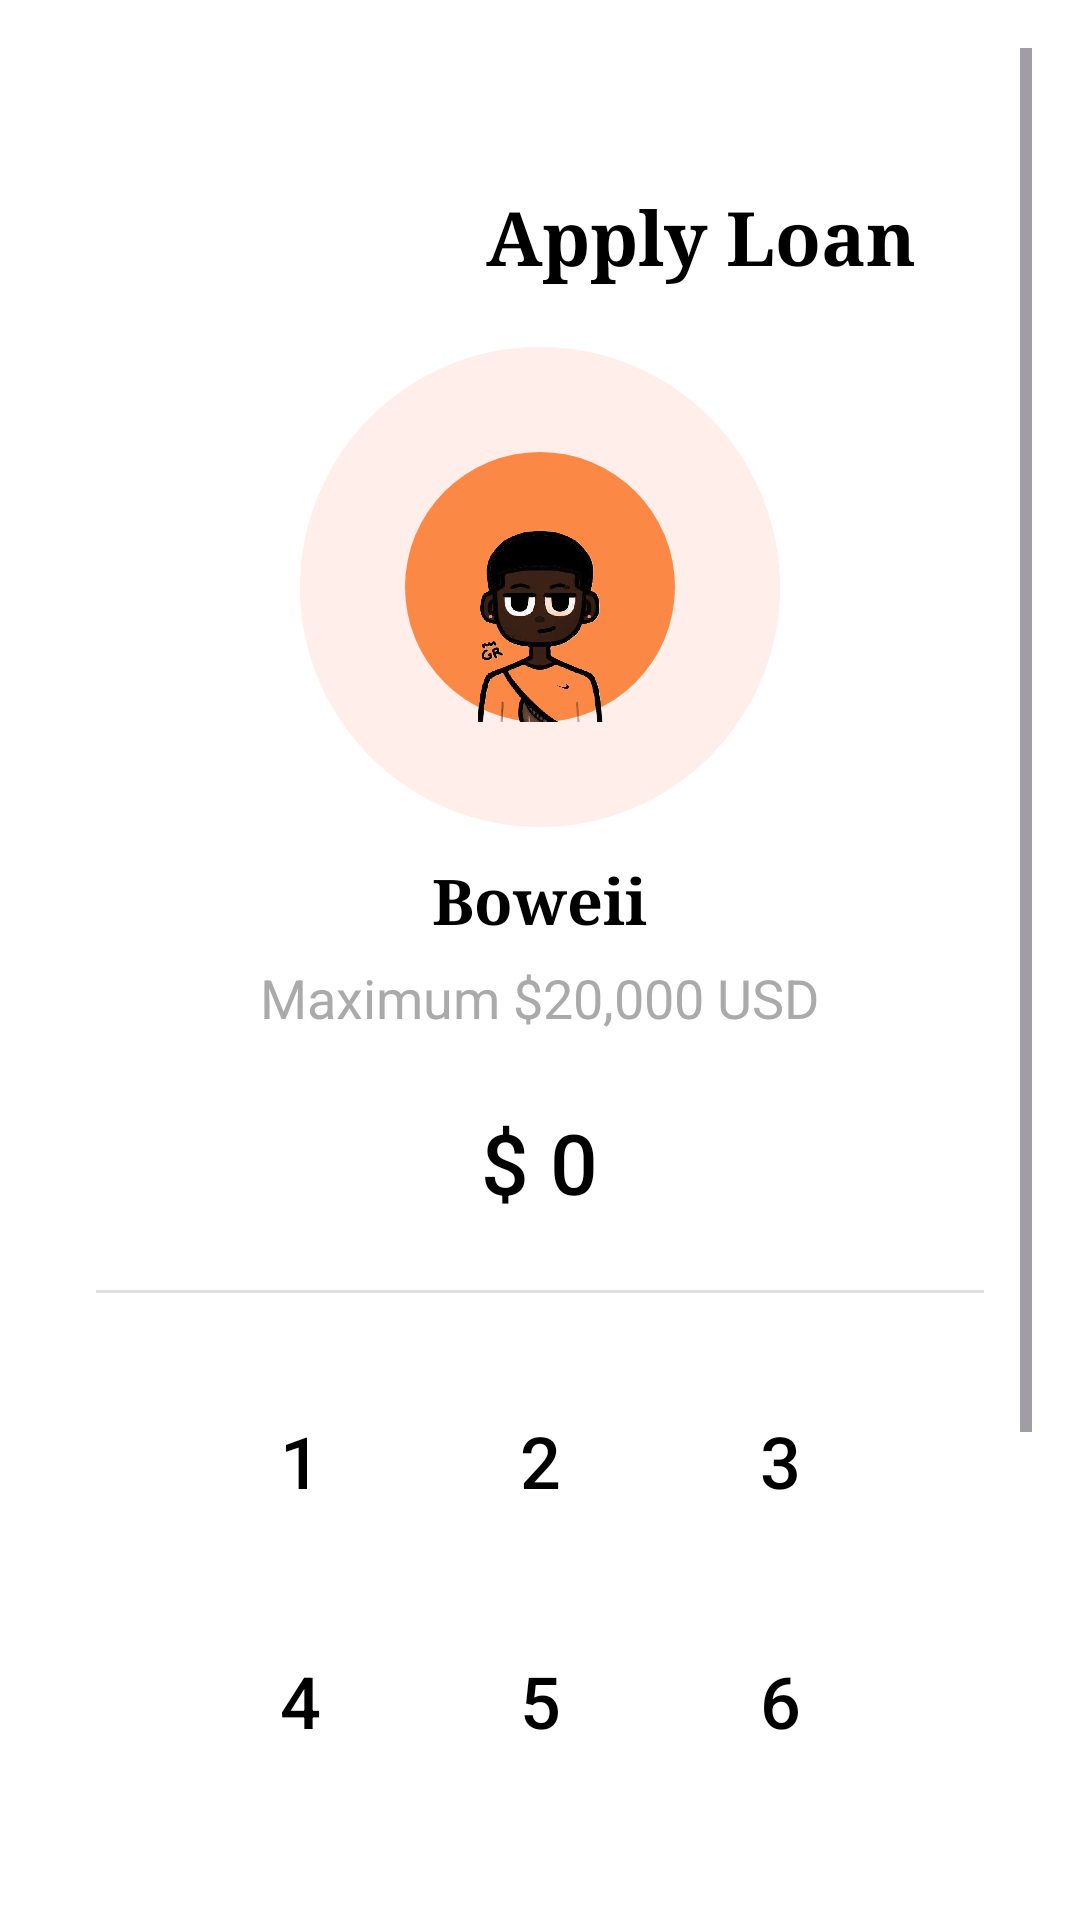

Android layout source for this screen:
<!-- AndroidManifest.xml: application theme Theme.Whispera -->
<!-- res/layout/activity_apply.xml -->
<?xml version="1.0" encoding="utf-8"?>
<ScrollView
        xmlns:android="http://schemas.android.com/apk/res/android"
        xmlns:app="http://schemas.android.com/apk/res-auto"
        xmlns:tools="http://schemas.android.com/tools"
        android:layout_width="match_parent"
        android:layout_height="match_parent"
        android:padding="16dp"
        android:background="@color/white"
        tools:context=".ApplyActivity">

    <LinearLayout
            android:layout_width="match_parent"
            android:layout_height="wrap_content"
            android:orientation="vertical"
            android:padding="16dp">

        
        <LinearLayout
                android:layout_width="match_parent"
                android:layout_height="wrap_content"
                android:orientation="horizontal"
                android:layout_marginTop="30dp"
                android:layout_marginBottom="20dp"
                android:layout_gravity="center">

            <ImageView
                    android:id="@+id/back_btn"
                    android:layout_width="30dp"
                    android:layout_height="30dp"
                    android:src="@drawable/ic_back"
                    android:contentDescription="@string/go_back"
                    app:tint="@color/black" />

            <View
                    android:layout_width="100dp"
                    android:layout_height="0dp" />

            <TextView
                    android:id="@+id/titleText"
                    android:layout_width="wrap_content"
                    android:layout_height="wrap_content"
                    android:text="Apply Loan"
                    android:textSize="25sp"
                    android:textStyle="bold"
                    android:textColor="@color/black"
                    android:fontFamily="serif" />

        </LinearLayout>

        
        <LinearLayout
                android:layout_width="wrap_content"
                android:layout_height="wrap_content"
                android:orientation="vertical"
                android:layout_gravity="center">

            <FrameLayout
                    android:layout_width="160dp"
                    android:layout_height="160dp">

                <View
                        android:layout_width="match_parent"
                        android:layout_height="match_parent"
                        android:background="@drawable/outer_ring" />

                <ImageView
                        android:layout_width="90dp"
                        android:layout_height="90dp"
                        android:layout_gravity="center"
                        android:src="@drawable/profile_ic"
                        android:background="@drawable/circle_background"
                        android:scaleType="centerCrop" />
            </FrameLayout>

        </LinearLayout>

        
        <LinearLayout
                android:layout_width="wrap_content"
                android:layout_height="wrap_content"
                android:orientation="vertical"
                android:layout_margin="10dp"
                android:layout_gravity="center">

            <TextView
                    android:layout_width="wrap_content"
                    android:layout_height="wrap_content"
                    android:text="Boweii"
                    android:textColor="@color/black"
                    android:textStyle="bold"
                    android:fontFamily="serif"
                    android:textSize="21sp"
                    android:layout_gravity="center" />

            <TextView
                    android:layout_width="wrap_content"
                    android:layout_height="wrap_content"
                    android:text="Maximum $20,000 USD"
                    android:textSize="18sp"
                    android:layout_margin="6dp"
                    android:layout_gravity="center"
                    android:textColor="@android:color/darker_gray" />

        </LinearLayout>

        
        <LinearLayout
                android:layout_width="match_parent"
                android:layout_height="wrap_content"
                android:orientation="vertical"
                android:layout_gravity="center">

            
            <EditText
                    android:id="@+id/editTextAmount"
                    android:layout_width="wrap_content"
                    android:layout_height="wrap_content"
                    android:layout_gravity="center_horizontal"
                    android:fontFamily="sans-serif-medium"
                    android:gravity="center"
                    android:inputType="none"
                    android:focusable="false"
                    android:cursorVisible="false"
                    android:background="@android:color/transparent"
                    android:text="$ 0"
                    android:textColor="#000000"
                    android:textSize="28sp"
                    android:padding="8dp" />

            
            <View
                    android:layout_width="match_parent"
                    android:layout_height="1dp"
                    android:layout_marginVertical="16dp"
                    android:background="#E0E0E0" />

            
            <GridLayout
                    android:layout_width="wrap_content"
                    android:layout_height="wrap_content"
                    android:columnCount="3"
                    android:rowCount="4"
                    android:alignmentMode="alignMargins"
                    android:layout_gravity="center">

                <Button
                        android:id="@+id/btn1"
                        android:layout_width="80dp"
                        android:layout_height="80dp"
                        android:text="1"
                        android:background="@android:color/transparent"
                        android:textColor="#000000"
                        android:textSize="24sp" />

                <Button
                        android:id="@+id/btn2"
                        android:layout_width="80dp"
                        android:layout_height="80dp"
                        android:text="2"
                        android:background="@android:color/transparent"
                        android:textColor="#000000"
                        android:textSize="24sp" />

                <Button
                        android:id="@+id/btn3"
                        android:layout_width="80dp"
                        android:layout_height="80dp"
                        android:text="3"
                        android:background="@android:color/transparent"
                        android:textColor="#000000"
                        android:textSize="24sp" />

                <Button
                        android:id="@+id/btn4"
                        android:layout_width="80dp"
                        android:layout_height="80dp"
                        android:text="4"
                        android:background="@android:color/transparent"
                        android:textColor="#000000"
                        android:textSize="24sp" />

                <Button
                        android:id="@+id/btn5"
                        android:layout_width="80dp"
                        android:layout_height="80dp"
                        android:text="5"
                        android:background="@android:color/transparent"
                        android:textColor="#000000"
                        android:textSize="24sp" />

                <Button
                        android:id="@+id/btn6"
                        android:layout_width="80dp"
                        android:layout_height="80dp"
                        android:text="6"
                        android:background="@android:color/transparent"
                        android:textColor="#000000"
                        android:textSize="24sp" />

                <Button
                        android:id="@+id/btn7"
                        android:layout_width="80dp"
                        android:layout_height="80dp"
                        android:text="7"
                        android:background="@android:color/transparent"
                        android:textColor="#000000"
                        android:textSize="24sp" />

                <Button
                        android:id="@+id/btn8"
                        android:layout_width="80dp"
                        android:layout_height="80dp"
                        android:text="8"
                        android:background="@android:color/transparent"
                        android:textColor="#000000"
                        android:textSize="24sp" />

                <Button
                        android:id="@+id/btn9"
                        android:layout_width="80dp"
                        android:layout_height="80dp"
                        android:text="9"
                        android:background="@android:color/transparent"
                        android:textColor="#000000"
                        android:textSize="24sp" />

                <Button
                        android:id="@+id/btn0"
                        android:layout_width="80dp"
                        android:layout_height="80dp"
                        android:text="0"
                        android:background="@android:color/transparent"
                        android:textColor="#000000"
                        android:textSize="24sp" />

                <Button
                        android:id="@+id/btnDelete"
                        android:layout_width="80dp"
                        android:layout_height="80dp"
                        android:text="⌫"
                        android:background="@android:color/transparent"
                        android:textColor="#FF5722"
                        android:textSize="24sp" />
            </GridLayout>

            
            <Button
                    android:id="@+id/btnSendMoney"
                    android:layout_width="match_parent"
                    android:layout_height="60dp"
                    android:backgroundTint="#FF5722"
                    android:text="Send Money"
                    android:textColor="#FFFFFF"
                    android:textSize="18sp"
                    android:textAllCaps="false"
                    android:fontFamily="sans-serif-medium" />

        </LinearLayout>

    </LinearLayout>

</ScrollView>
<!-- resources referenced by this layout -->
<resources>
  <color name="black">#FF000000</color>
  <color name="white">#FFFFFFFF</color>
  <!-- drawable circle_background (drawable) -->
  <shape xmlns:android="http://schemas.android.com/apk/res/android" android:shape="oval">
      <solid android:color="#FC8846" /> 
  </shape>
  <!-- drawable outer_ring (drawable) -->
  <shape xmlns:android="http://schemas.android.com/apk/res/android" android:shape="oval">
      <size
              android:width="80dp"
              android:height="80dp" />
      <solid android:color="#FFEEE9" />
  </shape>
  <!-- drawable profile_ic: png bitmap (drawable, 483237 bytes) -->
  <string name="go_back">Go back</string>
  <style name="Theme.Whispera" parent="Base.Theme.Whispera" />
  <style name="Base.Theme.Whispera" parent="Theme.Material3.DayNight.NoActionBar">
          
          
      </style>
</resources>
